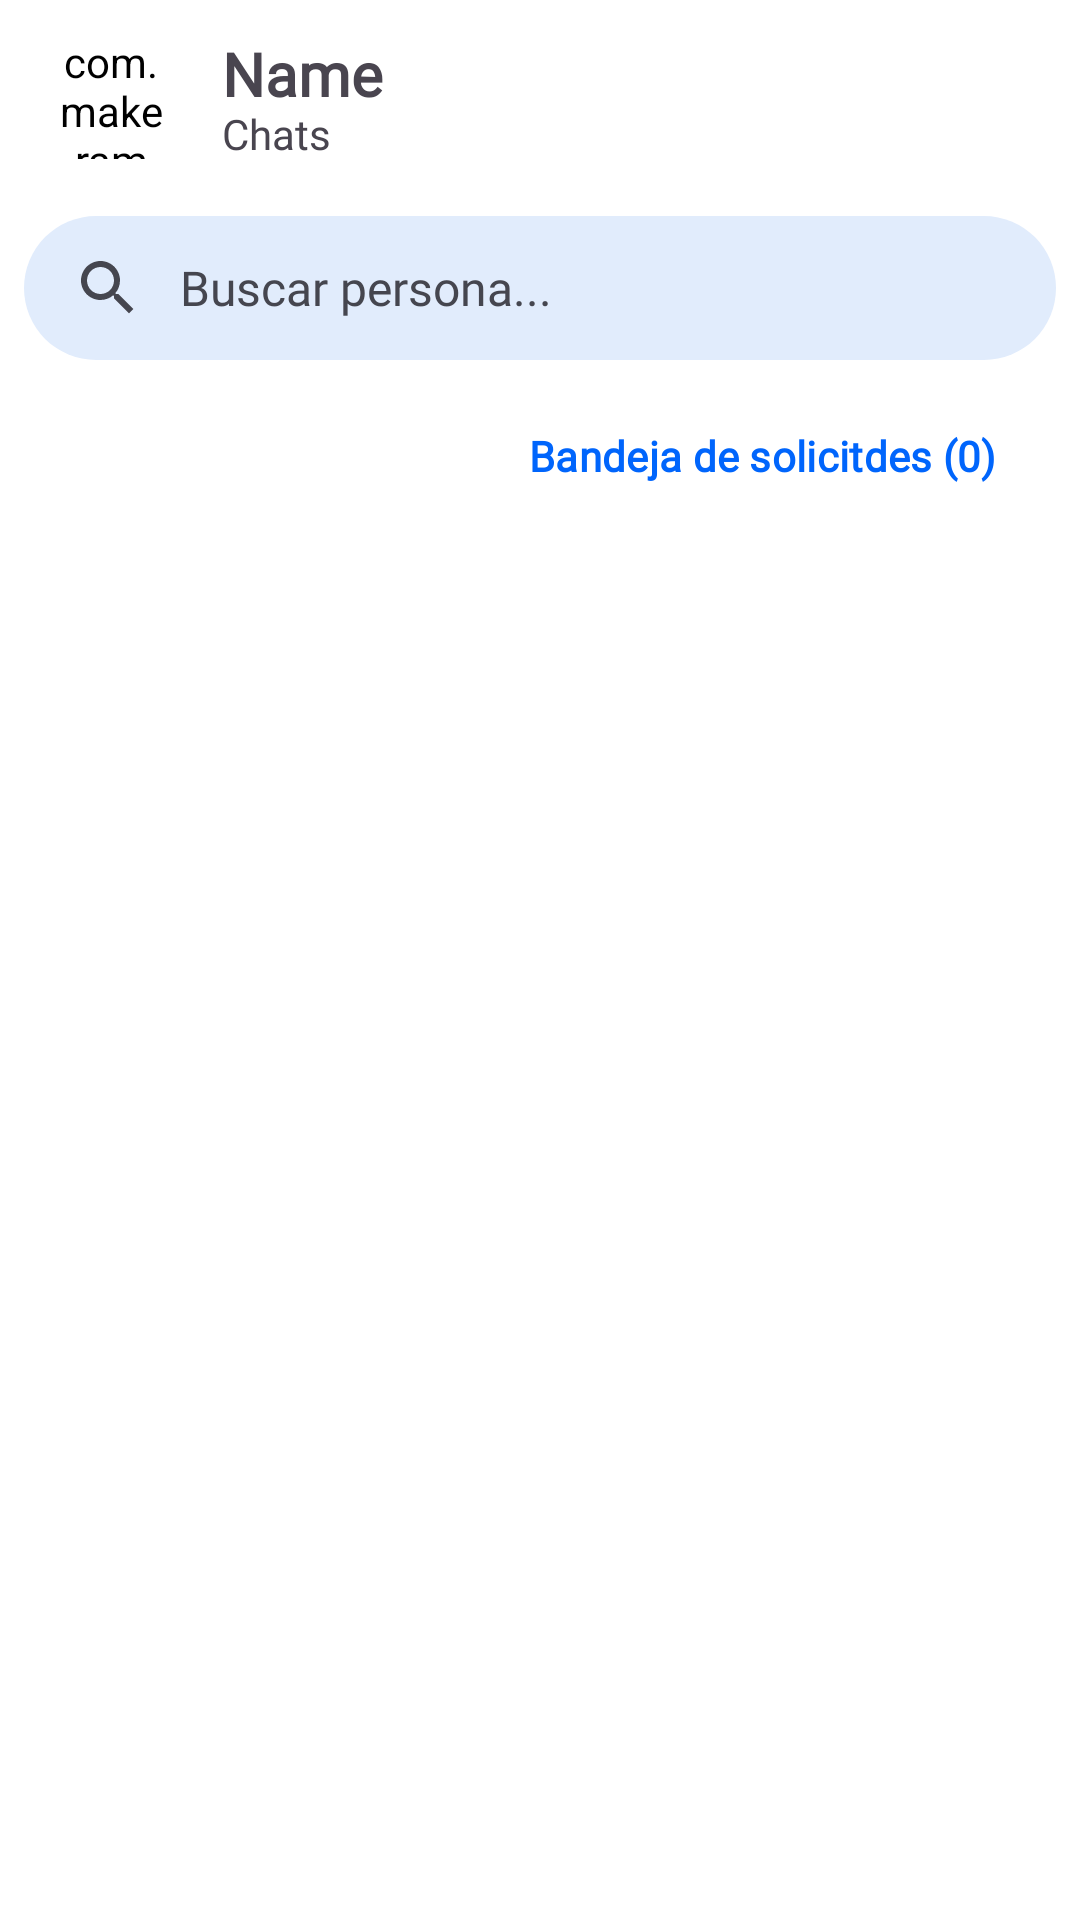

Android layout source for this screen:
<!-- AndroidManifest.xml: application theme Theme.MiniChat -->
<!-- res/layout/activity_chats.xml -->
<?xml version="1.0" encoding="utf-8"?>
<FrameLayout xmlns:android="http://schemas.android.com/apk/res/android"
        xmlns:app="http://schemas.android.com/apk/res-auto"
        xmlns:tools="http://schemas.android.com/tools"
        android:layout_width="match_parent"
        android:layout_height="match_parent"
        android:elevation="4dp"
        tools:context=".ChatsActivity">

  <androidx.coordinatorlayout.widget.CoordinatorLayout
          android:layout_width="match_parent"
          android:layout_height="match_parent">


    
    <androidx.core.widget.NestedScrollView
            android:layout_width="match_parent"
            android:layout_height="match_parent"
            app:layout_behavior="@string/searchbar_scrolling_view_behavior">
      
    </androidx.core.widget.NestedScrollView>


    <com.google.android.material.appbar.AppBarLayout
            android:id="@+id/appbar"

            android:layout_width="match_parent"
            android:layout_height="wrap_content"
            app:liftOnScroll="true">

      <com.google.android.material.appbar.CollapsingToolbarLayout
              android:layout_width="match_parent"
              android:layout_height="match_parent"
              app:contentScrim="?attr/colorPrimary"
              app:toolbarId="@+id/toolbar">

        <androidx.appcompat.widget.Toolbar
                android:id="@+id/toolbar"
                style="@style/Widget.Material3.Toolbar"
                android:layout_width="match_parent"
                android:layout_height="?attr/actionBarSize"
                android:theme="@style/Base.Theme.MiniChat.Toolbar"
                app:contentInsetStart="0dp"
                app:titleMargin="0dp">

          <androidx.constraintlayout.widget.ConstraintLayout
                  android:id="@+id/coordinatorLayoutToolbarContent"
                  android:layout_width="match_parent"
                  android:layout_height="wrap_content"
                  android:orientation="vertical">

            <LinearLayout
                    android:id="@+id/linearLayout2"
                    android:layout_width="match_parent"
                    android:layout_height="wrap_content"
                    android:gravity="center_vertical"
                    android:orientation="horizontal"
                    android:paddingStart="16dp"
                    android:paddingLeft="16dp"
                    android:paddingTop="8dp"
                    android:paddingEnd="16dp"
                    android:paddingRight="16dp"
                    android:paddingBottom="8dp"
                    app:layout_constraintBottom_toBottomOf="parent"
                    app:layout_constraintEnd_toEndOf="parent"
                    app:layout_constraintStart_toStartOf="parent"
                    app:layout_constraintTop_toTopOf="parent">

              <com.makeramen.roundedimageview.RoundedImageView
                      android:id="@+id/imageView2"
                      android:layout_width="42dp"
                      android:layout_height="42dp"
                      android:layout_marginEnd="16dp"
                      android:scaleType="fitCenter"
                      android:src="@drawable/default_avatar"
                      app:riv_border_color="#333333"
                      app:riv_border_width="0dip"
                      app:riv_corner_radius="42dip"
                      app:riv_mutate_background="true"
                      app:riv_oval="true"
                      app:riv_tile_mode="clamp" />

              <LinearLayout
                      android:layout_width="match_parent"
                      android:layout_height="wrap_content"
                      android:gravity="center|start"
                      android:orientation="vertical">

                <TextView
                        android:id="@+id/textViewNameProfile"
                        android:layout_width="wrap_content"
                        android:layout_height="24sp"
                        android:height="20dp"
                        android:elegantTextHeight="false"
                        android:fontFamily="@font/poppins_bold"
                        android:gravity="center"
                        android:text="Name"
                        android:textSize="20sp"
                        android:textStyle="bold" />

                <TextView
                        android:id="@+id/textViewChatTitle"
                        android:layout_width="wrap_content"
                        android:layout_height="18dp"
                        android:height="16dp"
                        android:elegantTextHeight="false"
                        android:fontFamily="@font/poppins_bold"
                        android:gravity="center"
                        android:text="@string/chats" />

              </LinearLayout>
            </LinearLayout>

            <View
                    android:id="@+id/view2"
                    android:layout_width="0dp"
                    android:layout_height="2dp"
                    android:layout_alignParentBottom="false"
                    android:layout_marginBottom="2dp"
                    android:background="#000000"
                    android:visibility="gone"
                    app:layout_constraintBottom_toBottomOf="parent"
                    app:layout_constraintEnd_toEndOf="parent"
                    app:layout_constraintStart_toStartOf="parent" />

          </androidx.constraintlayout.widget.ConstraintLayout>


        </androidx.appcompat.widget.Toolbar>


      </com.google.android.material.appbar.CollapsingToolbarLayout>


      <com.google.android.material.search.SearchBar
              android:id="@+id/search_bar"
              style="@style/Base.Theme.Minichat.SearchBar"
              android:layout_width="match_parent"
              android:clipToPadding="false"
              android:hint="Buscar persona..." />
    </com.google.android.material.appbar.AppBarLayout>

    <com.google.android.material.search.SearchView
            android:id="@+id/search_view"
            style="@style/Base.Theme.MiniChat.SearchView"
            android:layout_width="match_parent"
            android:layout_height="match_parent"
            android:hint="Buscar persona..."
            app:layout_anchor="@id/search_bar">

      

      <androidx.recyclerview.widget.RecyclerView
              android:id="@+id/recyclerContacts"
              android:layout_width="match_parent"
              android:layout_height="match_parent" />

    </com.google.android.material.search.SearchView>


    <androidx.core.widget.NestedScrollView
            android:layout_width="match_parent"
            android:layout_height="match_parent"


            app:layout_behavior="com.google.android.material.appbar.AppBarLayout$ScrollingViewBehavior">

      <androidx.constraintlayout.widget.ConstraintLayout
              android:layout_width="match_parent"
              android:layout_height="match_parent">

        <LinearLayout
                android:layout_width="match_parent"
                android:layout_height="wrap_content"
                android:orientation="vertical"
                app:layout_constraintBottom_toBottomOf="parent"
                app:layout_constraintEnd_toEndOf="parent"
                app:layout_constraintStart_toStartOf="parent"
                app:layout_constraintTop_toTopOf="parent">


          <LinearLayout
                  android:layout_width="match_parent"
                  android:layout_height="match_parent"
                  android:gravity="center|center_vertical"
                  android:orientation="horizontal"
                  android:paddingLeft="16dp"
                  android:paddingTop="8dp"
                  android:paddingRight="16dp"
                  android:paddingBottom="8dp"
                  android:visibility="gone">

            <com.google.android.material.textfield.TextInputLayout
                    android:layout_width="match_parent"
                    android:layout_height="wrap_content"
                    android:layout_weight="1">

              <com.google.android.material.textfield.TextInputEditText
                      android:layout_width="match_parent"
                      android:layout_height="wrap_content"
                      android:hint="Buscar chat..." />

            </com.google.android.material.textfield.TextInputLayout>

            <ImageButton
                    android:id="@+id/imageButton"
                    android:layout_width="24dp"
                    android:layout_height="24dp"
                    android:layout_marginLeft="8dp"
                    android:layout_weight="0"
                    android:background="@android:color/transparent"
                    android:minWidth="39dp"
                    android:minHeight="39dp"
                    app:srcCompat="@drawable/search_24p" />

          </LinearLayout>

          <LinearLayout
                  android:layout_width="match_parent"
                  android:layout_height="match_parent"
                  android:gravity="right|center_vertical"
                  android:orientation="horizontal"
                  android:paddingLeft="16dp"
                  android:paddingTop="8dp"
                  android:paddingRight="16dp"
                  android:paddingBottom="8dp">

            <Button

                    android:id="@+id/txtTrayRequest"
                    style="@style/Widget.Material3.Button.TextButton"
                    android:layout_width="wrap_content"
                    android:layout_height="wrap_content"
                    android:gravity="center"
                    android:minHeight="32dip"
                    android:text="Bandeja de solicitdes (0)"
                    android:textAlignment="textEnd"
                    android:textColor="@color/primary_app"
                    android:textStyle="bold" />
          </LinearLayout>

          <androidx.recyclerview.widget.RecyclerView
                  android:id="@+id/recyclerChats"
                  android:layout_width="match_parent"
                  android:layout_height="match_parent"
                  android:layout_marginTop="0sp"
                  tools:listitem="@layout/item_chat" />

        </LinearLayout>
      </androidx.constraintlayout.widget.ConstraintLayout>

    </androidx.core.widget.NestedScrollView>


  </androidx.coordinatorlayout.widget.CoordinatorLayout>
</FrameLayout>
<!-- res/layout/item_chat.xml (included above) -->
<?xml version="1.0" encoding="utf-8"?>
<LinearLayout xmlns:android="http://schemas.android.com/apk/res/android"
        xmlns:app="http://schemas.android.com/apk/res-auto"
        android:layout_width="match_parent"
        android:layout_height="wrap_content"

        android:clickable="true"
        android:focusable="true"
        android:background="@color/md_theme_light_tertiaryContainer"
        android:foreground="?attr/selectableItemBackground">

  <LinearLayout
          android:layout_width="match_parent"
          android:layout_height="wrap_content"
          android:gravity="center_vertical"
          android:orientation="horizontal"
          android:paddingLeft="0dp"
          android:paddingTop="0dp"
          android:paddingRight="0dp"
          android:paddingBottom="0dp">

    <LinearLayout
            android:layout_width="58dp"
            android:layout_height="58dp"
            android:layout_weight="0"
            android:clickable="false"
            android:gravity="center"
            android:orientation="vertical"
            android:paddingLeft="0dp"
            android:paddingTop="0dp"
            android:paddingRight="0dp"
            android:paddingBottom="0dp">

      <com.makeramen.roundedimageview.RoundedImageView
              android:id="@+id/imageViewProfileUser"
              android:layout_width="42dp"
              android:layout_height="42dp"
              android:layout_marginRight="0dp"
              android:layout_weight="0"
              android:clickable="false"
              android:contextClickable="true"
              android:scaleType="fitCenter"
              android:src="@drawable/default_avatar"
              app:riv_border_color="#333333"
              app:riv_border_width="0dip"
              app:riv_corner_radius="42dip"
              app:riv_mutate_background="true"
              app:riv_oval="true"
              app:riv_tile_mode="clamp" />
    </LinearLayout>

    <LinearLayout
            android:layout_width="match_parent"
            android:layout_height="wrap_content"
            android:layout_weight="1"
            android:orientation="vertical">

      <LinearLayout
              android:layout_width="match_parent"
              android:layout_height="wrap_content"
              android:layout_weight="1"
              android:orientation="vertical"
              android:paddingLeft="16dp"
              android:paddingTop="12dp"
              android:paddingRight="16dp"
              android:paddingBottom="12dp">

        <TextView
                android:id="@+id/textViewNameChat"
                android:layout_width="match_parent"
                android:layout_height="wrap_content"
                android:fontFamily="@font/poppins_bold"
                android:text=""
                android:textSize="16sp"
                android:textStyle="bold" />

        <TextView
                android:id="@+id/txtLastMessage"
                android:layout_width="match_parent"
                android:layout_height="wrap_content"
                android:text=""
                android:textSize="14sp" />

      </LinearLayout>

      <View
              android:id="@+id/view"
              android:layout_width="match_parent"
              android:layout_height="1dp"
              android:background="#9e9e9e" />

    </LinearLayout>

    
  </LinearLayout>

</LinearLayout>
<!-- resources referenced by this layout -->
<resources>
  <color name="md_theme_light_tertiaryContainer">#e1ecfc</color>
  <color name="primary_app">#FF0065FC</color>
  <string name="chats">Chats</string>
  <style name="Base.Theme.MiniChat.SearchView" parent="Widget.Material3.SearchView">
      <item name="colorPrimary">@color/md_theme_light_tertiaryContainer</item>
      <item name="android:backgroundTint">@color/md_theme_light_tertiaryContainer</item>
      <item name="android:theme">@style/Base.Theme.MiniChat.SearchView</item>
    </style>
  <style name="Base.Theme.MiniChat.Toolbar" parent="Widget.Material3.Toolbar">
      <item name="colorPrimary">@color/white</item>
      <item name="android:background">@color/white</item>
      <item name="elevationOverlayEnabled">true</item>
      <item name="android:theme">@style/Base.Theme.MiniChat.Toolbar</item>
      <item name="android:elevation">4dp</item>
      <item name="android:ambientShadowAlpha">0.01</item>
      <item name="android:spotShadowAlpha">0.08</item>
    </style>
  <style name="Base.Theme.Minichat.SearchBar" parent="Widget.Material3.SearchBar">
      <item name="colorPrimary">@color/md_theme_light_tertiaryContainer</item>
      <item name="android:background">@color/md_theme_light_tertiaryContainer</item>
      <item name="android:backgroundTint">@color/md_theme_light_tertiaryContainer</item>
      <item name="defaultMarginsEnabled">false</item>
      <item name="android:layout_height">48dp</item>
      <item name="android:layout_margin">8dp</item>
      <item name="android:minHeight">48dp</item>
      <item name="android:maxButtonHeight">48dp</item>
      <item name="minHeight">48dp</item>
      <item name="maxButtonHeight">48dp</item>
    </style>
  <style name="Theme.MiniChat" parent="Base.Theme.MiniChat" />
  <color name="white">#FFFFFFFF</color>
  <style name="Base.Theme.MiniChat.PrimaryButton" parent="Widget.Material3.Button">
      <item name="colorPrimary">@color/primary_app</item>
      <item name="android:textColor">@color/red_app</item>
      <item name="android:theme">@style/Base.Theme.MiniChat.SecondaryButton</item>
    </style>
  <color name="md_theme_light_onPrimary">#FFFFFF</color>
  <color name="md_theme_light_primaryContainer">#DAE1FF</color>
  <color name="md_theme_light_onPrimaryContainer">#001849</color>
  <color name="md_theme_light_secondary">#585E71</color>
  <color name="md_theme_light_onSecondary">#FFFFFF</color>
  <color name="md_theme_light_secondaryContainer">#DDE2F9</color>
  <color name="md_theme_light_onSecondaryContainer">#151B2C</color>
  <color name="md_theme_light_tertiary">#0055D6</color>
  <color name="md_theme_light_onTertiary">#FFFFFF</color>
  <color name="md_theme_light_onTertiaryContainer">#001849</color>
  <color name="md_theme_light_error">#BA1A1A</color>
  <color name="md_theme_light_errorContainer">#FFDAD6</color>
  <color name="md_theme_light_onError">#FFFFFF</color>
  <color name="md_theme_light_onErrorContainer">#410002</color>
  <color name="md_theme_light_background">#FEFBFF</color>
  <color name="md_theme_light_onBackground">#1B1B1F</color>
  <color name="md_theme_light_surface">#FEFBFF</color>
  <color name="md_theme_light_onSurface">#1B1B1F</color>
  <color name="md_theme_light_surfaceVariant">#E1E2EC</color>
  <color name="md_theme_light_onSurfaceVariant">#45464F</color>
  <color name="md_theme_light_outline">#757680</color>
  <color name="md_theme_light_inverseOnSurface">#F2F0F4</color>
  <color name="md_theme_light_inverseSurface">#303034</color>
  <color name="md_theme_light_inversePrimary">#B3C5FF</color>
  <color name="red_app">#AA0000</color>
  <style name="Base.Theme.MiniChat.SecondaryButton" parent="Widget.Material3.Button">
      <item name="colorPrimary">@color/secondary_app</item>
      <item name="android:textColor">@color/black</item>
      <item name="android:theme">@style/Base.Theme.MiniChat.SecondaryButton</item>
    </style>
  <color name="secondary_app">#D7D7D7</color>
  <color name="black">#FF000000</color>
</resources>
